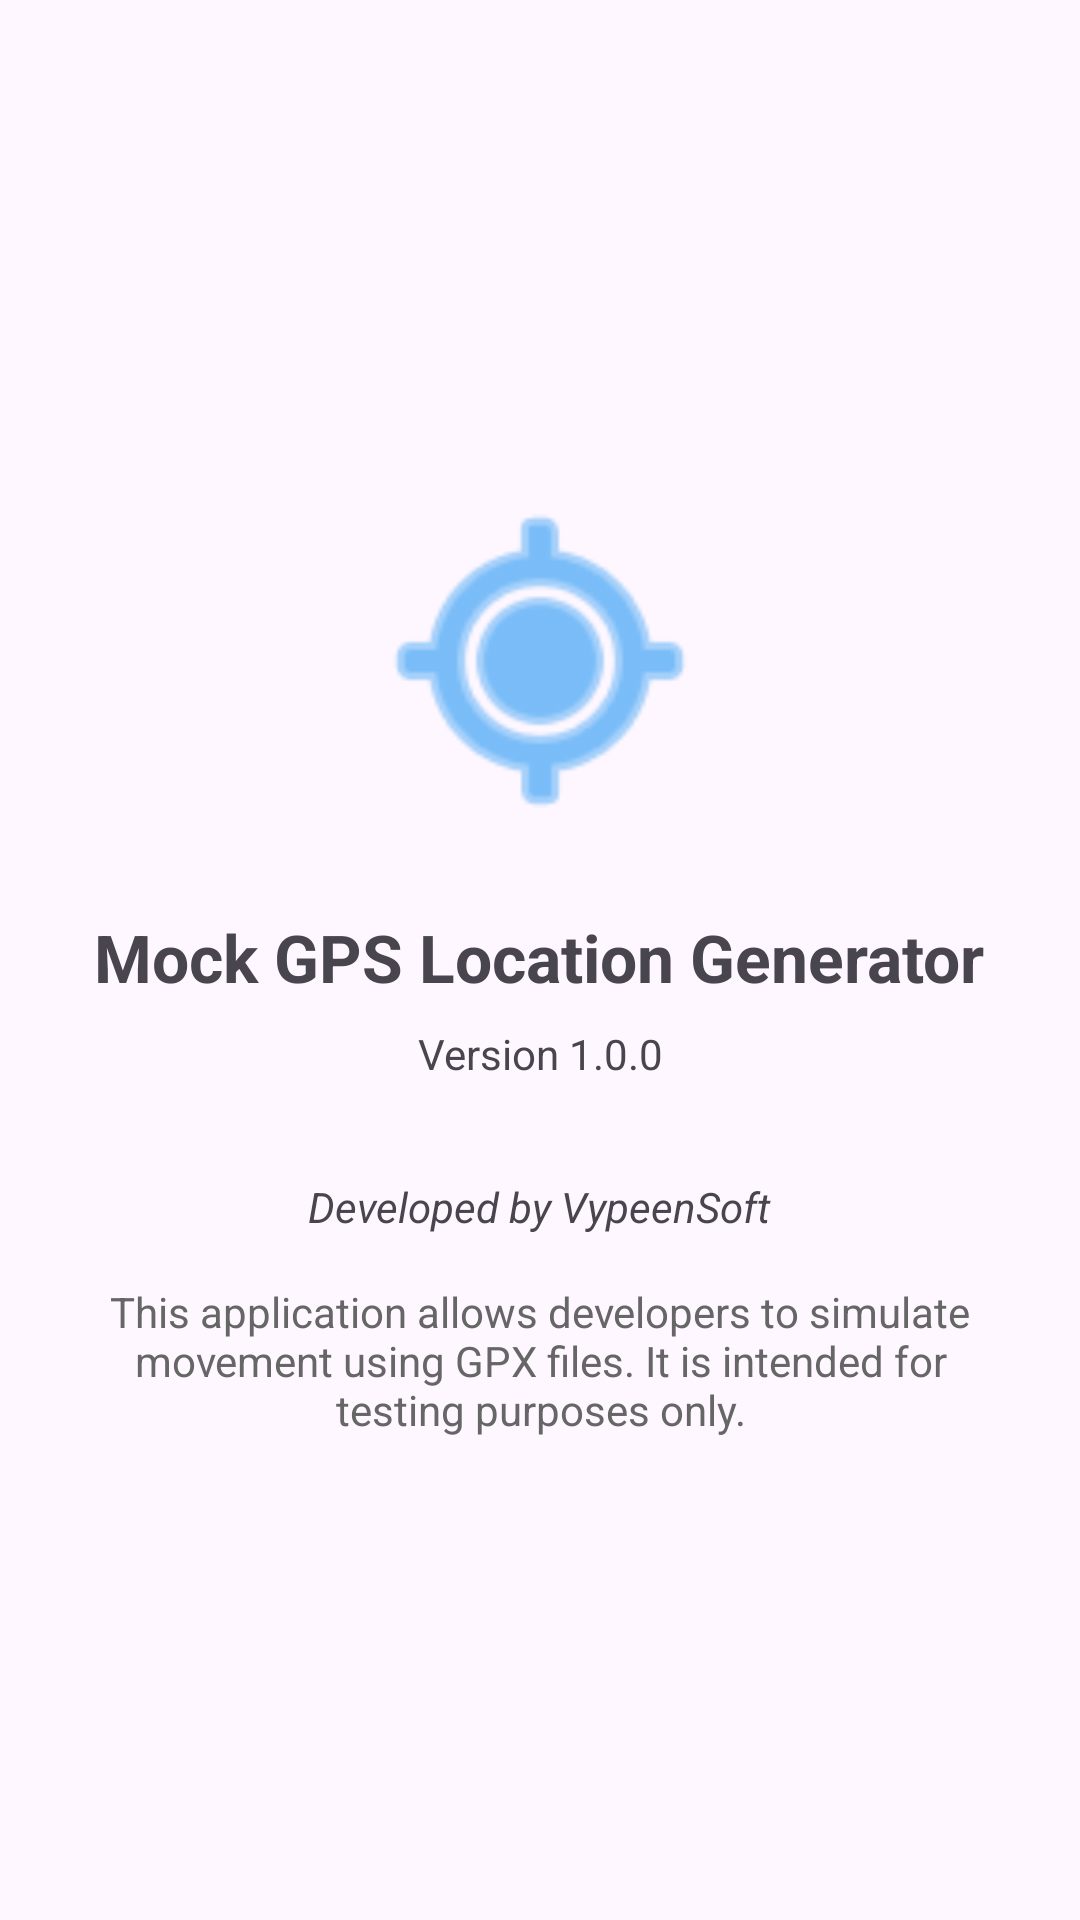

This screen was rendered from an Android layout file. Write that file and the resources it references.
<!-- AndroidManifest.xml: application theme Theme.MockGps -->
<!-- res/layout/activity_about.xml -->
<?xml version="1.0" encoding="utf-8"?>
<LinearLayout xmlns:android="http://schemas.android.com/apk/res/android"
    android:layout_width="match_parent"
    android:layout_height="match_parent"
    android:gravity="center"
    android:orientation="vertical"
    android:padding="24dp">

    <ImageView
        android:layout_width="120dp"
        android:layout_height="120dp"
        android:src="@android:drawable/ic_menu_mylocation"
        android:tint="?attr/colorPrimary" />

    <TextView
        android:layout_width="wrap_content"
        android:layout_height="wrap_content"
        android:text="Mock GPS Location Generator"
        android:textSize="22sp"
        android:textStyle="bold"
        android:layout_marginTop="24dp"
        android:textAlignment="center" />

    <TextView
        android:id="@+id/tvAppVersion"
        android:layout_width="wrap_content"
        android:layout_height="wrap_content"
        android:text="Version 1.0.0"
        android:textAlignment="center"
        android:layout_marginTop="8dp" />

    <TextView
        android:layout_width="wrap_content"
        android:layout_height="wrap_content"
        android:text="Developed by VypeenSoft"
        android:layout_marginTop="32dp"
        android:textStyle="italic" />

    <TextView
        android:layout_width="match_parent"
        android:layout_height="wrap_content"
        android:text="This application allows developers to simulate movement using GPX files. It is intended for testing purposes only."
        android:textAlignment="center"
        android:layout_marginTop="16dp"
        android:textColor="#666666" />

</LinearLayout>
<!-- resources referenced by this layout -->
<resources>
  <style name="Theme.MockGps" parent="Theme.Material3.DayNight">
          
          <item name="colorPrimary">#2196F3</item>
          <item name="colorOnPrimary">#FFFFFF</item>
          
          <item name="colorSecondary">#03DAC6</item>
          <item name="colorOnSecondary">#000000</item>
          
          <item name="android:statusBarColor">?attr/colorPrimaryVariant</item>
          
      </style>
</resources>
